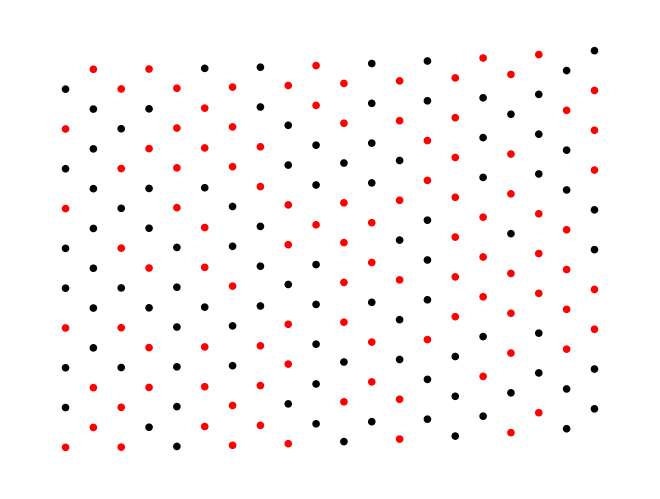

Generate this figure with matplotlib: (Note: this script raises an exception after producing the figure.)
#Typical values of constants
#J usually from e-4 (magnetic interaction) to 1 ev (electrostatic interaction)
#T usually from 0 to e3 K
#k=e-4 (in units of ev/K)
#beta follows as:
#beta from 10 to inf
#hence Jbeta from e-3 to inf

import networkx as nx
import matplotlib.pyplot as plt
import numpy as np

J = 0.01
beta = 40

#create lattice
def lattice(M, N):
    #lattice = nx.hexagonal_lattice_graph(M, N, periodic=True, with_positions=True, create_using=None)
    lattice = nx.triangular_lattice_graph(M, N, periodic=True, with_positions=True, create_using=None)
    return lattice

G = lattice(20, 20)

#assign random spin up/down to nodes
def spinass(G):
    for node in G:
        G.nodes[node]['spin']=np.random.choice([-1, 1])

#run it
spinass(G)

#create color map
def colormap(G):
    color=[]
    for node in G:
        if G.nodes[node]['spin']==1:
            color.append('red')
        else:
            color.append('black')
    return color

#massive function for single step
def step(G):
    #create ordered list of spins
    spin = nx.get_node_attributes(G, 'spin')

    spinlist = list(dict.values(spin))

    #create adjacency matrix and change all values of adjacency (always 1) with the value of spin of the neighbour
    Adj = nx.adjacency_matrix(G, nodelist=None, dtype=None, weight='weight')
    A = Adj.todense()
    for m in range(A.shape[1]):  #A.shape[1] gives number of nodes
        for n in range(A.shape[1]):
            if A[m,n]==1:
                A[m,n]=spinlist[n] #assigned to every element in the adj matrix the corresponding node spin value

    #sum over rows to get total spin of neighbouring atoms for each atom
    N = np.sum(A,axis=1).tolist()

    #What decides the flip is
    dE=J*np.multiply(N,spinlist) 

    #make it into a dictionary
    dEdict = {}
    i = 0
    for node in G:
        dEdict[node]=dE[i]
        i+=1

    #Now flip every spin whose dE<0
    for node in G:
        if dEdict[node]<=0:
            spin[node]*=-1
        elif np.exp(-dEdict[node]*beta) > np.random.rand():
            spin[node] *= -1

    #update spin values in graph
    nx.set_node_attributes(G, spin, 'spin')


#first step otherwise it gets aligned to early
color = colormap(G)
pos = nx.get_node_attributes(G, 'pos')
nx.draw(G, node_color=color, node_size=20, edge_color='white', pos=pos, with_labels=False)
plt.savefig('time_ev/img(0).png')


#iterate steps and print
i=0
while i <= 10:
    step(G)

    #update color map
    color = colormap(G)

    pos = nx.get_node_attributes(G, 'pos')
    nx.draw(G, node_color=color, node_size=20, edge_color='white', pos=pos, with_labels=False)

    plt.savefig('time_ev/img({}).png'.format(i+1))

    i+=1
